Labelled photos from "NN_Dataset", an image-classification folder in Lastopia/COMP9517-Arcadia. The possible labels are: ants, bees, beetles, caterpillars, earthworms, earwigs, grasshoppers, moths, slugs, snails, wasps, weevils.

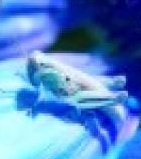
Label: grasshoppers

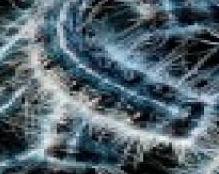
Label: caterpillars

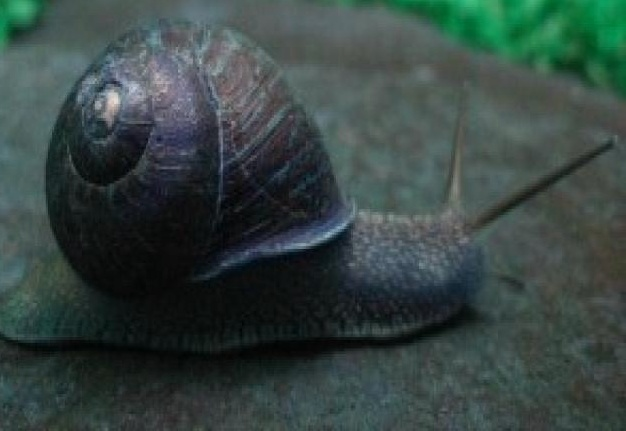
Label: snails

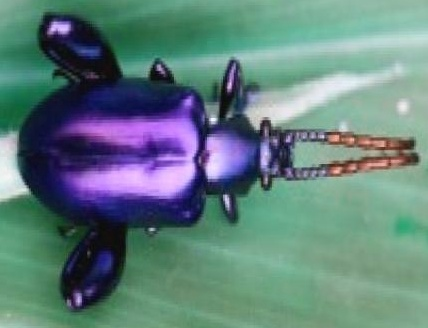
Label: beetles

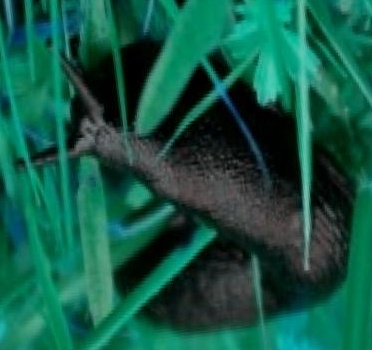
Label: slugs

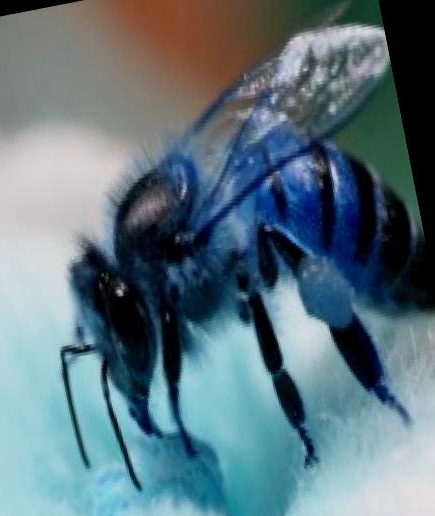
Label: bees
